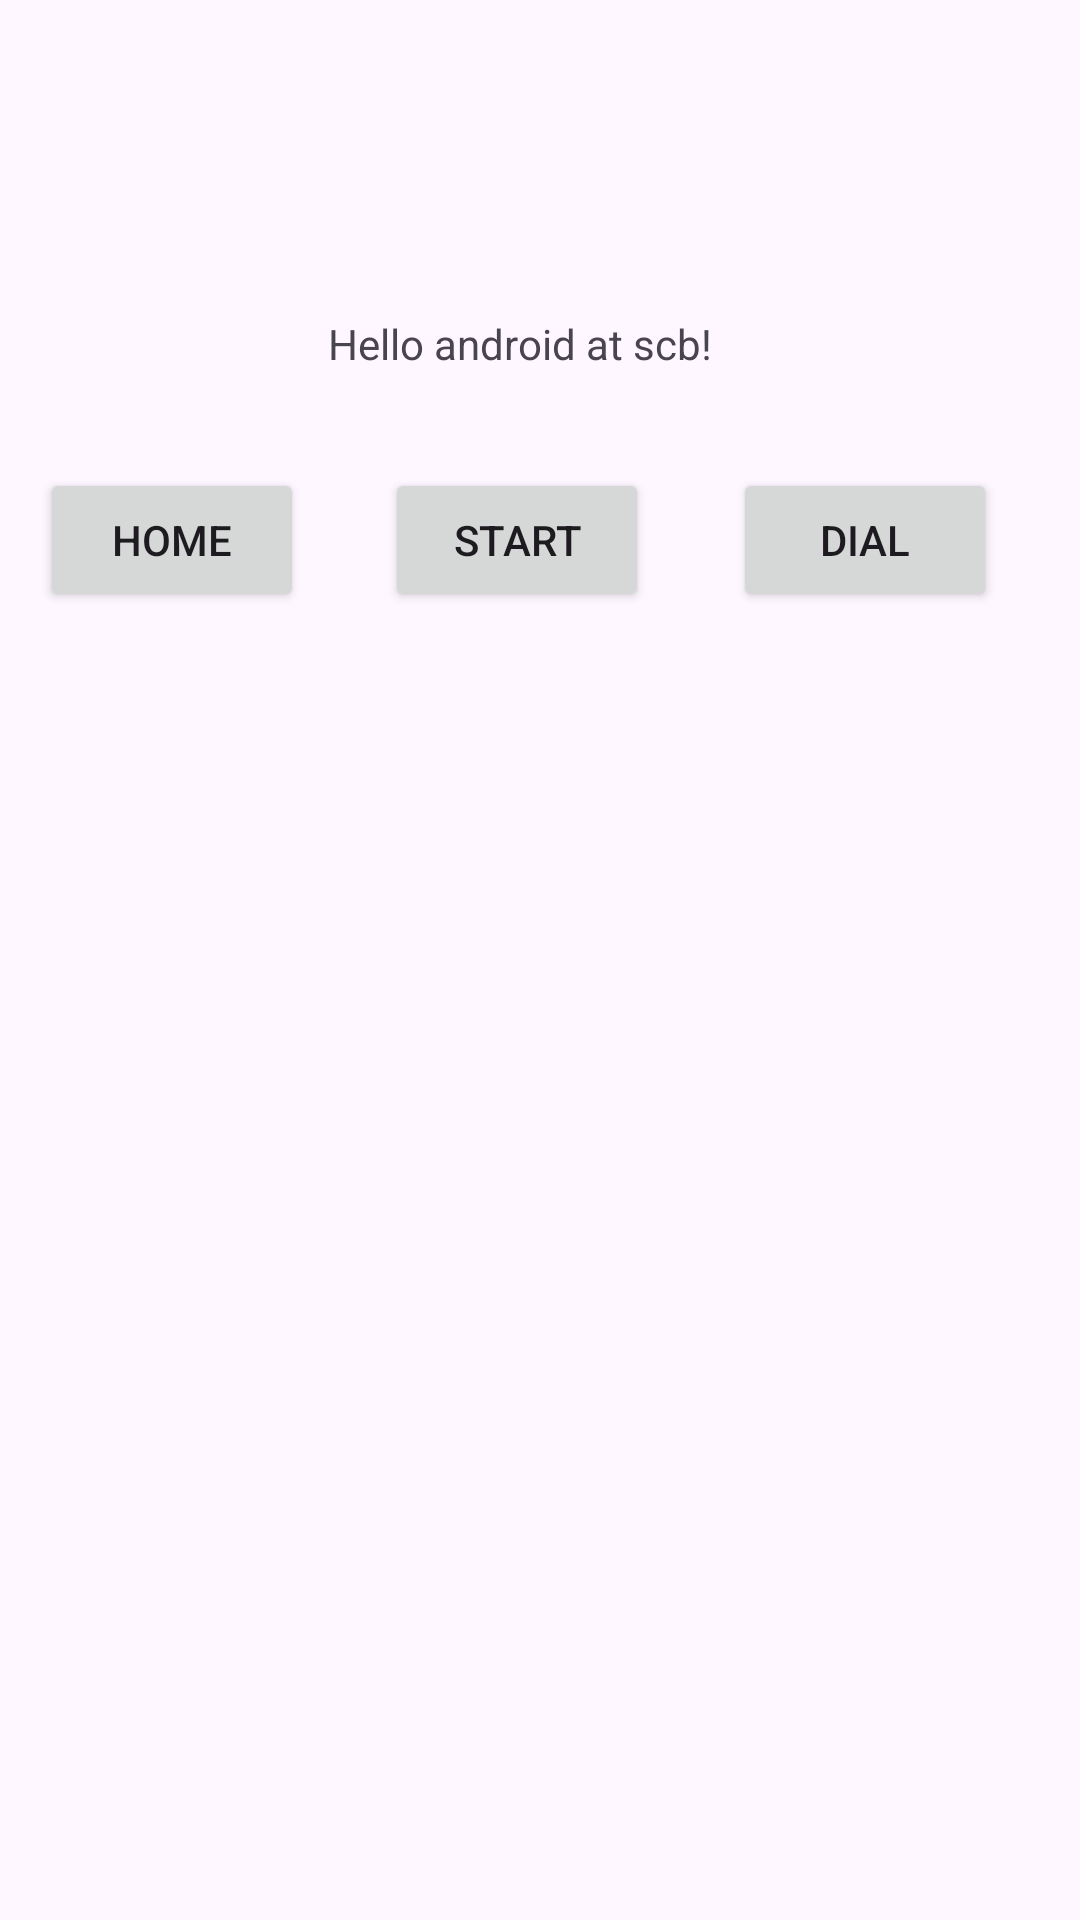

Layout XML and referenced resources for this Android screen:
<!-- AndroidManifest.xml: application theme Theme.Scb8 -->
<!-- res/layout/activity_main.xml -->
<?xml version="1.0" encoding="utf-8"?>
<androidx.constraintlayout.widget.ConstraintLayout xmlns:android="http://schemas.android.com/apk/res/android"
    xmlns:app="http://schemas.android.com/apk/res-auto"
    xmlns:tools="http://schemas.android.com/tools"
    android:id="@+id/xmlConstraintLayout"
    android:layout_width="match_parent"
    android:layout_height="match_parent"
    tools:context=".MainActivity">

    <TextView
        android:id="@+id/textView"
        android:layout_width="wrap_content"
        android:layout_height="wrap_content"
        android:text="Hello android at scb!"
        app:layout_constraintBottom_toBottomOf="parent"
        app:layout_constraintEnd_toEndOf="parent"
        app:layout_constraintHorizontal_bias="0.471"
        app:layout_constraintStart_toStartOf="parent"
        app:layout_constraintTop_toTopOf="parent"
        app:layout_constraintVertical_bias="0.169" />

    <Button
        android:id="@+id/btnStart"
        android:layout_width="wrap_content"
        android:layout_height="wrap_content"
        android:layout_marginStart="19dp"
        android:layout_marginTop="32dp"
        android:onClick="clickHandler"
        android:text="start"
        app:layout_constraintStart_toStartOf="@+id/textView"
        app:layout_constraintTop_toBottomOf="@+id/textView" />

    <Button
        android:id="@+id/btnDial"
        android:layout_width="wrap_content"
        android:layout_height="wrap_content"
        android:layout_marginStart="28dp"
        android:onClick="openDialer"
        android:text="dial"
        app:layout_constraintBaseline_toBaselineOf="@+id/btnStart"
        app:layout_constraintStart_toEndOf="@+id/btnStart" />

    <Button
        android:id="@+id/btnHome"
        android:layout_width="wrap_content"
        android:layout_height="wrap_content"
        android:layout_marginEnd="27dp"
        android:onClick="startHome"
        android:text="home"
        app:layout_constraintBaseline_toBaselineOf="@+id/btnStart"
        app:layout_constraintEnd_toStartOf="@+id/btnStart" />

</androidx.constraintlayout.widget.ConstraintLayout>
<!-- resources referenced by this layout -->
<resources>
  <style name="Theme.Scb8" parent="Base.Theme.Scb8" />
  <style name="Base.Theme.Scb8" parent="Theme.Material3.DayNight">
          
          
      </style>
</resources>
